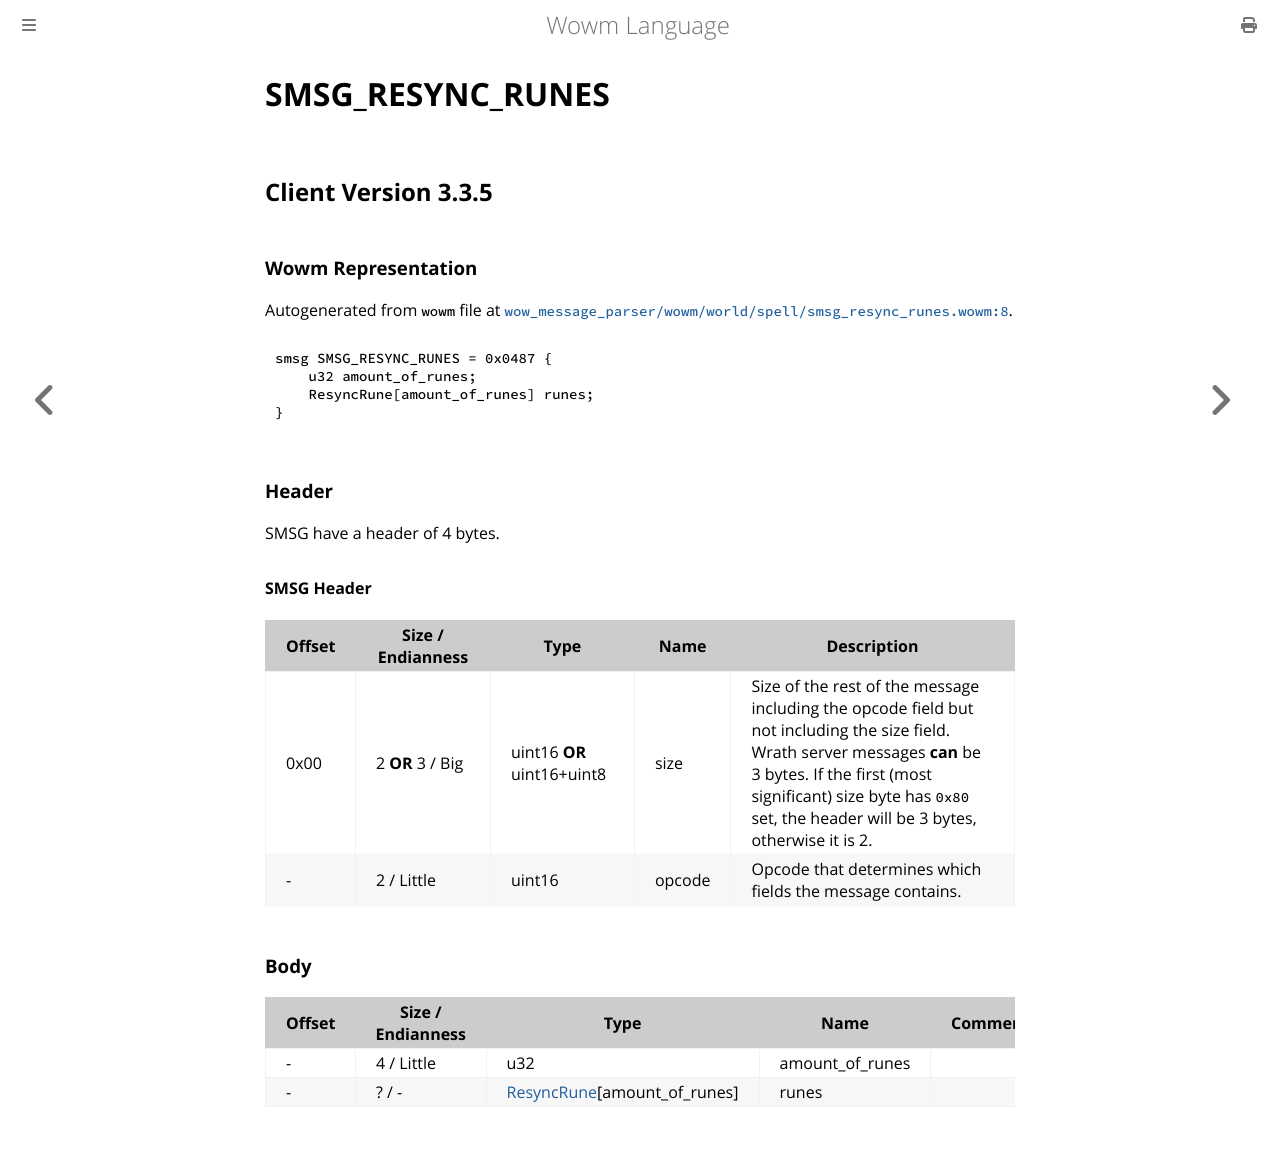

repository: gtker/wow_messages · page: docs/smsg_resync_runes.html · generator: mdbook

# SMSG_RESYNC_RUNES

## Client Version 3.3.5

### Wowm Representation

Autogenerated from `wowm` file at [`wow_message_parser/wowm/world/spell/smsg_resync_runes.wowm:8`](https://github.com/gtker/wow_messages/tree/main/wow_message_parser/wowm/world/spell/smsg_resync_runes.wowm#L8).
```rust,ignore
smsg SMSG_RESYNC_RUNES = 0x0487 {
    u32 amount_of_runes;
    ResyncRune[amount_of_runes] runes;
}
```
### Header

SMSG have a header of 4 bytes.

#### SMSG Header

| Offset | Size / Endianness | Type   | Name   | Description |
| ------ | ----------------- | ------ | ------ | ----------- |
| 0x00   | 2 **OR** 3 / Big           | uint16 **OR** uint16+uint8 | size | Size of the rest of the message including the opcode field but not including the size field. Wrath server messages **can** be 3 bytes. If the first (most significant) size byte has `0x80` set, the header will be 3 bytes, otherwise it is 2.|
| -      | 2 / Little| uint16 | opcode | Opcode that determines which fields the message contains. |

### Body

| Offset | Size / Endianness | Type | Name | Comment |
| ------ | ----------------- | ---- | ---- | ------- |
| - | 4 / Little | u32 | amount_of_runes |  |
| - | ? / - | [ResyncRune](resyncrune.md)[amount_of_runes] | runes |  |
